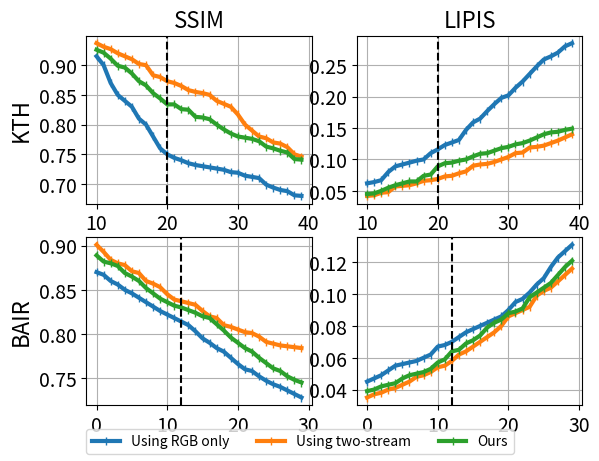

Write the Python code that produced this figure.
import matplotlib.pyplot as plt
import numpy as np
from matplotlib.pyplot import figure

# fig, ax = plt.subplots(2, 2)

# Result SSIM for KTH dataset
N = np.arange(10, 40)
ssim_RGB_only_KTH = [0.915, 0.90, 0.870, 0.850, 0.840, 0.830, 0.810, 0.80, 0.780, 0.760,
            0.750, 0.744, 0.74, 0.735, 0.732, 0.730, 0.728, 0.726, 0.724, 0.72,
            0.719, 0.714, 0.712, 0.710, 0.699, 0.694, 0.690, 0.688, 0.681, 0.680]

ssim_two_stream_KTH = [0.937, 0.931, 0.927, 0.920, 0.915, 0.910, 0.902, 0.900, 0.883, 0.880,
              0.873, 0.870, 0.865, 0.858, 0.855, 0.853, 0.850, 0.840, 0.835, 0.830,
              0.817, 0.800, 0.79, 0.78, 0.777, 0.770, 0.768, 0.762, 0.750, 0.746]

ssim_our_proposed_KTH = [0.926, 0.921, 0.911, 0.899, 0.896, 0.886, 0.873, 0.866, 0.853, 0.844,
                0.834, 0.834, 0.826, 0.825, 0.813, 0.812, 0.809, 0.800, 0.792, 0.785,
                0.780, 0.778, 0.776, 0.772, 0.763, 0.760, 0.756, 0.753, 0.742, 0.741]

# our_proposed = np.random.uniform(low=0.8, high=0.95, size=(30,))
# our_proposed = our_proposed.round(decimals=3)
# our_proposed = np.sort(our_proposed)[::-1]
# print(list(our_proposed))

print('----------------------- KTH DATASET -------------------------------')
print('SSIM Average RGB: ', np.mean(np.asarray(ssim_RGB_only_KTH)))
print('SSIM Average two stream: ', np.mean(np.asarray(ssim_two_stream_KTH)))
print('SSIM Average our_proposed: ', np.mean(np.asarray(ssim_our_proposed_KTH)))
print()

plt.subplot(221)
plt.plot(N, ssim_RGB_only_KTH, '|-', linewidth=3, label='Using RGB only')
plt.plot(N, ssim_two_stream_KTH, '|-', linewidth=3, label='Using two-stream')
plt.plot(N, ssim_our_proposed_KTH, '|-', linewidth=3, label='Ours')
plt.axvline(x = 20, linestyle="--", color='black')
plt.grid()
plt.xticks(fontsize=14)
plt.yticks(fontsize=14)
plt.title('SSIM', fontsize=16)
# plt.xlabel('Time step', fontsize=16)
plt.ylabel('KTH', fontsize=16)

# LIPIS results for KTH dataset
lipis_RGB_only_KTH = [0.062, 0.064, 0.067, 0.08, 0.089, 0.092, 0.095, 0.098, 0.1, 0.11,
                  0.116, 0.123, 0.127, 0.131, 0.147, 0.159, 0.165, 0.177, 0.188, 0.198,
                  0.202, 0.214, 0.224, 0.236, 0.248, 0.259, 0.264, 0.270, 0.280, 0.285]


lipis_two_stream_KTH = [0.042, 0.043, 0.047, 0.048, 0.057, 0.058, 0.059, 0.062, 0.066, 0.067,
                    0.069, 0.073, 0.074, 0.078, 0.081, 0.090, 0.092, 0.093, 0.096, 0.100, 0.104,
                    0.110, 0.111, 0.119, 0.120, 0.122, 0.126, 0.130, 0.135, 0.140]


lipis_our_proposed_KTH = [0.045, 0.046, 0.050, 0.055, 0.059, 0.062, 0.065, 0.065, 0.074, 0.076,
                      0.089, 0.094, 0.095, 0.098, 0.100, 0.105, 0.109, 0.110, 0.114, 0.118,
                      0.120, 0.124, 0.126, 0.130, 0.135, 0.140, 0.143, 0.144, 0.147, 0.149]


print('LIPIS Average RGB: ', np.mean(np.asarray(lipis_RGB_only_KTH)))
print('LIPIS Average two stream: ', np.mean(np.asarray(lipis_two_stream_KTH)))
print('LIPIS Average our_proposed: ', np.mean(np.asarray(lipis_our_proposed_KTH)))

plt.subplot(222)
plt.plot(N, lipis_RGB_only_KTH, '|-', linewidth=3)
plt.plot(N, lipis_two_stream_KTH, '|-', linewidth=3)
plt.plot(N, lipis_our_proposed_KTH, '|-', linewidth=3)
plt.grid()
plt.xticks(fontsize=14)
plt.yticks(fontsize=14)
plt.axvline(x = 20, linestyle="--", color='black')
plt.title('LIPIS', fontsize=16)
# plt.xlabel('Time step', fontsize=16)
# plt.ylabel('KTH', fontsize=16)

# --------------------------------------------------------------------------------------------------------------------
# Result SSIM for BAIR dataset
N = np.arange(0, 30)
ssim_RGB_only_BAIR = [0.87, 0.867, 0.86, 0.856, 0.850, 0.846, 0.841, 0.836, 0.831, 0.826,
                      0.822, 0.818, 0.814, 0.810, 0.803, 0.795, 0.790, 0.784, 0.780, 0.773,
                      0.766, 0.760, 0.758, 0.752, 0.747, 0.743, 0.740, 0.736, 0.732, 0.728]



ssim_two_stream_BAIR = [0.901, 0.893, 0.884, 0.880, 0.878, 0.871, 0.869, 0.860, 0.857, 0.853,
                        0.845, 0.839, 0.837, 0.835, 0.833, 0.826, 0.820, 0.818, 0.81, 0.808,
                        0.805, 0.802, 0.801, 0.797, 0.791, 0.789, 0.787, 0.786, 0.785, 0.784]



ssim_our_proposed_BAIR = [0.889, 0.882, 0.880, 0.877, 0.869, 0.865, 0.860, 0.852, 0.846, 0.840,
                          0.836, 0.832, 0.830, 0.827, 0.824, 0.820, 0.818, 0.811, 0.804, 0.796,
                          0.790, 0.784, 0.780, 0.773, 0.767, 0.761, 0.758, 0.752, 0.748, 0.745]


print()
print('----------------------- BAIR DATASET -------------------------------')
print('SSIM Average RGB: ', np.mean(np.asarray(ssim_RGB_only_BAIR)))
print('SSIM Average two stream: ', np.mean(np.asarray(ssim_two_stream_BAIR)))
print('SSIM Average our_proposed: ', np.mean(np.asarray(ssim_our_proposed_BAIR)))
print()

plt.subplot(223)
plt.plot(N, ssim_RGB_only_BAIR, '|-', linewidth=3)
plt.plot(N, ssim_two_stream_BAIR, '|-', linewidth=3)
plt.plot(N, ssim_our_proposed_BAIR, '|-', linewidth=3)
plt.grid()
plt.xticks(fontsize=14)
plt.yticks(fontsize=14)
# plt.xlabel('Time step', fontsize=16)
plt.ylabel('BAIR', fontsize=16)
plt.axvline(x = 12, linestyle="--", color='black')

# LIPIS result on BAIR dataset
lipips_RGB_only_BAIR = [0.045, 0.047, 0.049, 0.052, 0.055, 0.056, 0.057, 0.058, 0.060, 0.062,
                        0.067, 0.068, 0.070, 0.073, 0.076, 0.078, 0.080, 0.082, 0.084, 0.086,
                        0.090, 0.095, 0.097, 0.101, 0.106, 0.110, 0.117, 0.123, 0.127, 0.131]

lipips_two_stream_BAIR = [0.035, 0.037, 0.038, 0.040, 0.041, 0.043, 0.045, 0.048, 0.049, 0.051,
                          0.054, 0.055, 0.058, 0.062, 0.064, 0.067, 0.070, 0.073, 0.076, 0.080,
                          0.086, 0.088, 0.090, 0.092, 0.099, 0.102, 0.104, 0.108, 0.112, 0.116]


lipips_our_proposed_BAIR = [0.039, 0.040, 0.042, 0.043, 0.044, 0.047, 0.049, 0.05, 0.051, 0.053,
                            0.057, 0.059, 0.064, 0.065, 0.069, 0.071, 0.074, 0.079, 0.082, 0.084,
                            0.088, 0.089, 0.091, 0.098, 0.101, 0.104, 0.107, 0.112, 0.117, 0.121]


print('LIPIS Average RGB: ', np.mean(np.asarray(lipips_RGB_only_BAIR)))
print('LIPIS Average two stream: ', np.mean(np.asarray(lipips_two_stream_BAIR)))
print('LIPIS Average our_proposed: ', np.mean(np.asarray(lipips_our_proposed_BAIR)))
print()

plt.subplot(224)
plt.plot(N, lipips_RGB_only_BAIR, '|-', linewidth=3)
plt.plot(N, lipips_two_stream_BAIR, '|-', linewidth=3)
plt.plot(N, lipips_our_proposed_BAIR, '|-', linewidth=3)
plt.grid()
plt.xticks(fontsize=14)
plt.yticks(fontsize=14)
# plt.xlabel('Time step', fontsize=16)
# plt.ylabel('BAIR', fontsize=16)
plt.axvline(x = 12, linestyle="--", color='black')

plt.figlegend(loc='lower center', ncol=3)
plt.show()



